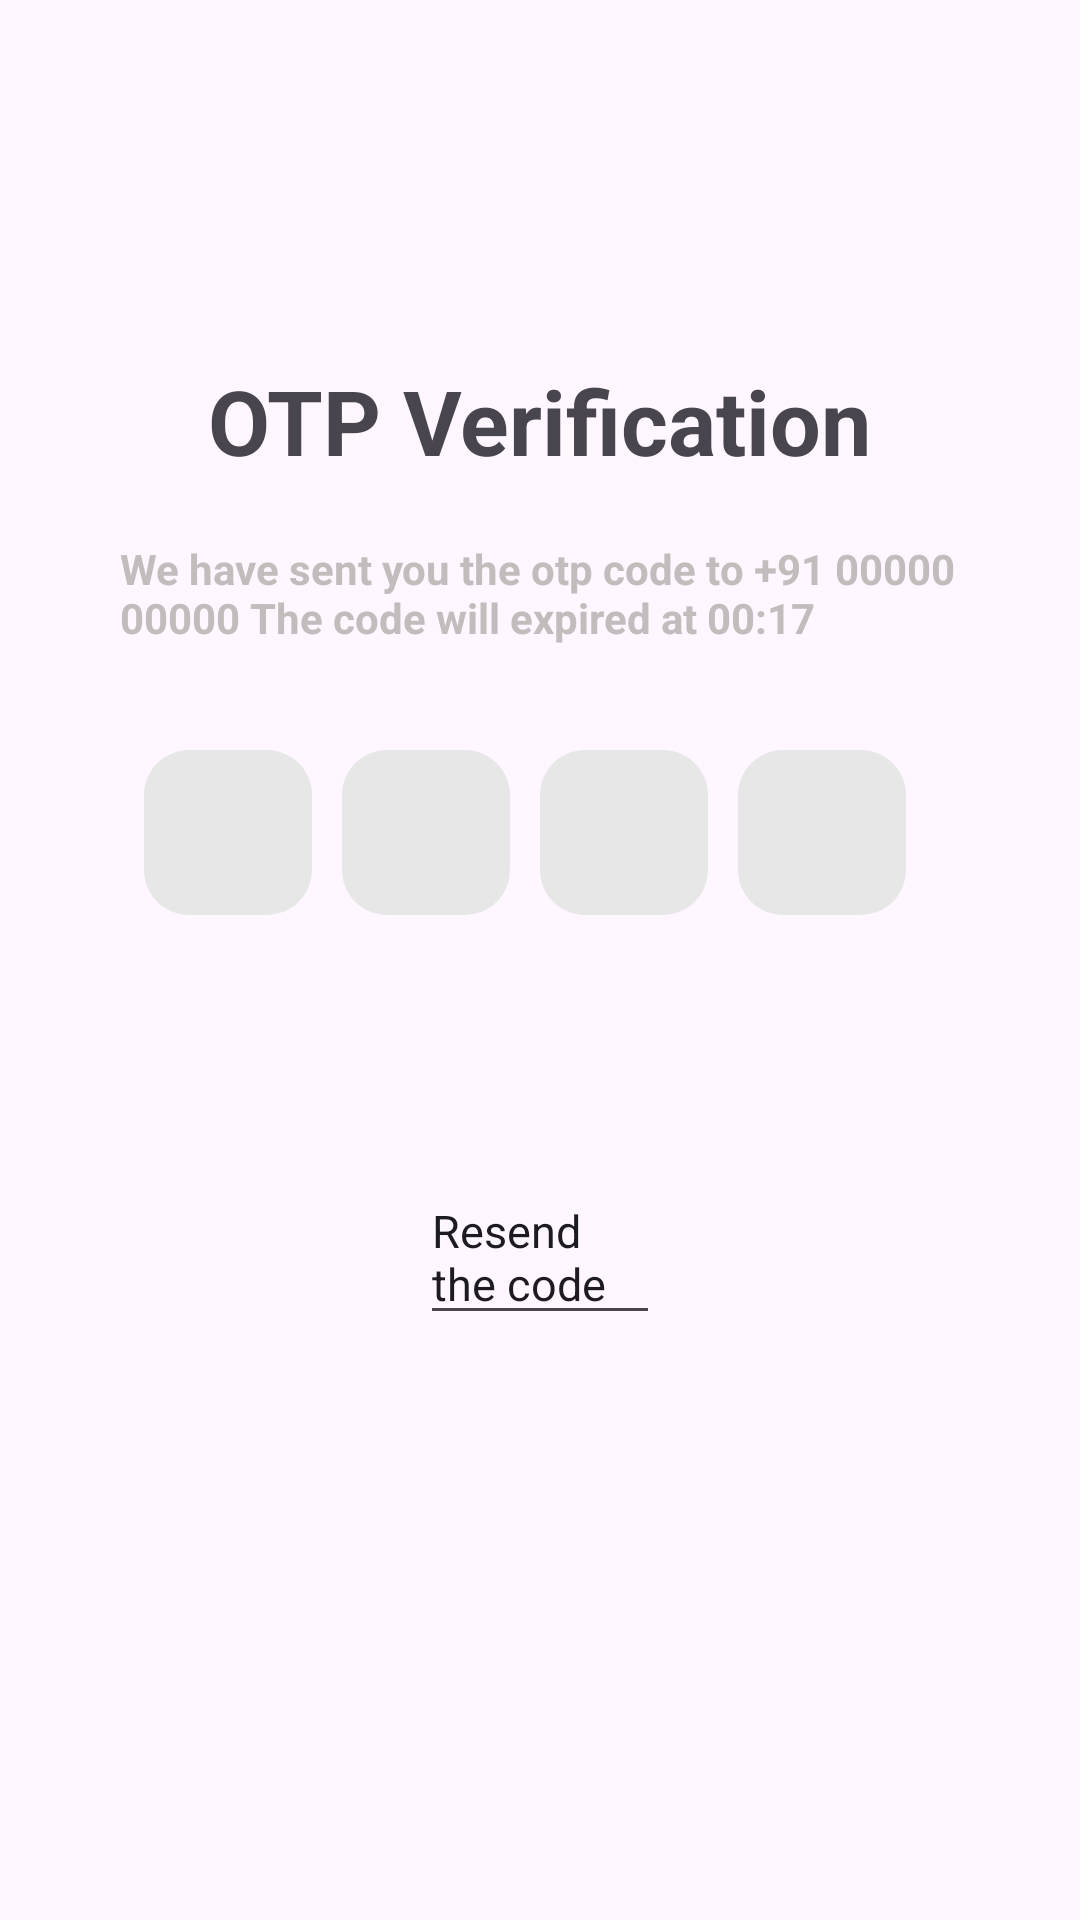

Write the Android layout XML for this screen, with the resource values it uses.
<!-- AndroidManifest.xml: application theme Theme.GRHYPERMART -->
<!-- res/layout/activity_otppage.xml -->
<?xml version="1.0" encoding="utf-8"?>
<RelativeLayout
    xmlns:android="http://schemas.android.com/apk/res/android"
    xmlns:app="http://schemas.android.com/apk/res-auto"
    xmlns:tools="http://schemas.android.com/tools"
    android:layout_width="match_parent"
    android:layout_height="match_parent"
    tools:context=".Otppage">

    <TextView
        android:layout_width="wrap_content"
        android:layout_height="wrap_content"
        android:text="OTP Verification"
        android:layout_centerHorizontal="true"
        android:textSize="30dp"
        android:textStyle="bold"
        android:layout_marginTop="120dp"/>

    <TextView
        android:layout_width="wrap_content"
        android:layout_height="wrap_content"
        android:text="We have sent you the otp code to +91 00000 00000
The code will expired at 00:17"
        android:textStyle="bold"
        android:textColor="#C1BDBD"
        android:layout_marginVertical="180dp"
        android:layout_marginStart="40dp"
        android:layout_marginEnd="40dp"/>

    <LinearLayout
        android:layout_width="match_parent"
        android:layout_height="wrap_content"
        android:orientation="horizontal"
        android:weightSum="4"
        android:layout_marginVertical="250dp"
        android:gravity="center">

        <EditText
            android:layout_width="56dp"
            android:layout_height="55dp"
            android:id="@+id/otpbtn1"
            android:background="@drawable/otpicones_75"
            android:gravity="center"
            android:inputType="number"
            android:maxLines="1"
            android:layout_marginEnd="10dp"
            android:textColor="#000000"
            android:textStyle="bold"
            />
        <EditText
            android:layout_width="56dp"
            android:layout_height="55dp"
            android:id="@+id/otpbtn2"
            android:background="@drawable/otpicones_75"
            android:gravity="center"
            android:inputType="number"
            android:maxLines="1"
            android:layout_marginEnd="10dp"
            android:textColor="#000000"
            android:textStyle="bold"
            />
        <EditText
            android:layout_width="56dp"
            android:layout_height="55dp"
            android:id="@+id/otpbtn3"
            android:background="@drawable/otpicones_75"
            android:gravity="center"
            android:inputType="number"
            android:maxLines="1"
            android:layout_marginEnd="10dp"
            android:textColor="#000000"
            android:textStyle="bold"
            />
        <EditText
            android:layout_width="56dp"
            android:layout_height="55dp"
            android:id="@+id/otpbtn4"
            android:background="@drawable/otpicones_75"
            android:gravity="center"
            android:inputType="number"
            android:maxLines="1"
            android:layout_marginEnd="10dp"
            android:textColor="#000000"
            android:textStyle="bold"
            />
    </LinearLayout>

    <androidx.appcompat.widget.AppCompatButton
        android:id="@+id/continuebutton"
        android:layout_width="match_parent"
        android:layout_height="match_parent"
        android:layout_marginVertical="342dp"
        android:layout_marginStart="40dp"
        android:layout_marginEnd="40dp"
        android:background="@mipmap/continuepage"
        android:text="Continue"
        android:textColor="@color/white"
        android:textSize="16dp"
        android:textStyle="bold" />

    <EditText
        android:layout_width="wrap_content"
        android:layout_height="wrap_content"
        android:id="@+id/resendcodebtn"
        android:layout_marginVertical="380dp"
        android:textSize="15dp"
        android:layout_marginHorizontal="140dp"
        android:paddingTop="20dp"
        android:text="Resend the code"/>

</RelativeLayout>
<!-- resources referenced by this layout -->
<resources>
  <!-- drawable otpicones_75 (drawable) -->
  <shape xmlns:android="http://schemas.android.com/apk/res/android"
      android:width="69dp"
      android:height="69dp"
      android:viewportWidth="69"
      android:viewportHeight="69">
    <solid android:color="#E8E7E7"/>
    <corners android:radius="15dp"/>
    <stroke android:color="@color/white"/>
  
    <path
        android:pathData="M15,0L54,0A15,15 0,0 1,69 15L69,54A15,15 0,0 1,54 69L15,69A15,15 0,0 1,0 54L0,15A15,15 0,0 1,15 0z"
        android:fillColor="#F8F8F8"/>
  </shape>
  <!-- mipmap continuepage: png bitmap (mipmap-hdpi, 627 bytes) -->
  <style name="Theme.GRHYPERMART" parent="Base.Theme.GRHYPERMART" />
  <style name="Base.Theme.GRHYPERMART" parent="Theme.Material3.DayNight.NoActionBar">
          
          
      </style>
  <!-- not gathered from this repository: default colours our renderer supplied (Android Studio template values) -->
  <color name="white">#FFFFFFFF</color>
</resources>
